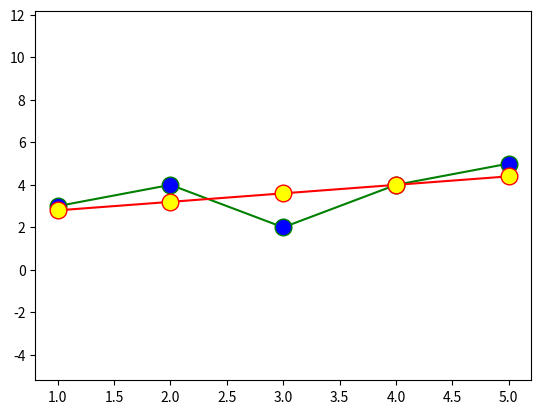

Write Python code to recreate this figure.
######## Class example taken on 13th Feb
import numpy as np

X=[1,2,3,4,5]
X_bar=np.mean(X)
print(X_bar)

Y=[3,4,2,4,5]
Y_bar=np.mean(Y)
print(Y_bar)
Num=0
Denom=0
for i in range(len(X)):
    Num+=(X[i]-X_bar)*(Y[i]-Y_bar)
    Denom+=(X[i]-X_bar)*(X[i]-X_bar)
print(Num,Denom)
m=Num/Denom
print(m)

C=Y_bar-(m*X_bar)
print(C)
YP=[]  ### y=mX + C
for i in range(len(X)):
    YP.append((m*X[i]+C))

print(YP)

from matplotlib import pyplot as plt

x = np.array(X)
y = np.array(Y)
yp = np.array(YP)
#plt.xlabel(x)
#plt.ylabel(y)
#plt.plot(x, y, c='green')

plt.plot(x, y, color='green', marker='o', markerfacecolor='blue', markersize=12)

plt.plot(x, yp, color='red',marker='o', markerfacecolor='yellow', markersize=12)

plt.margins(y=C)
plt.show()